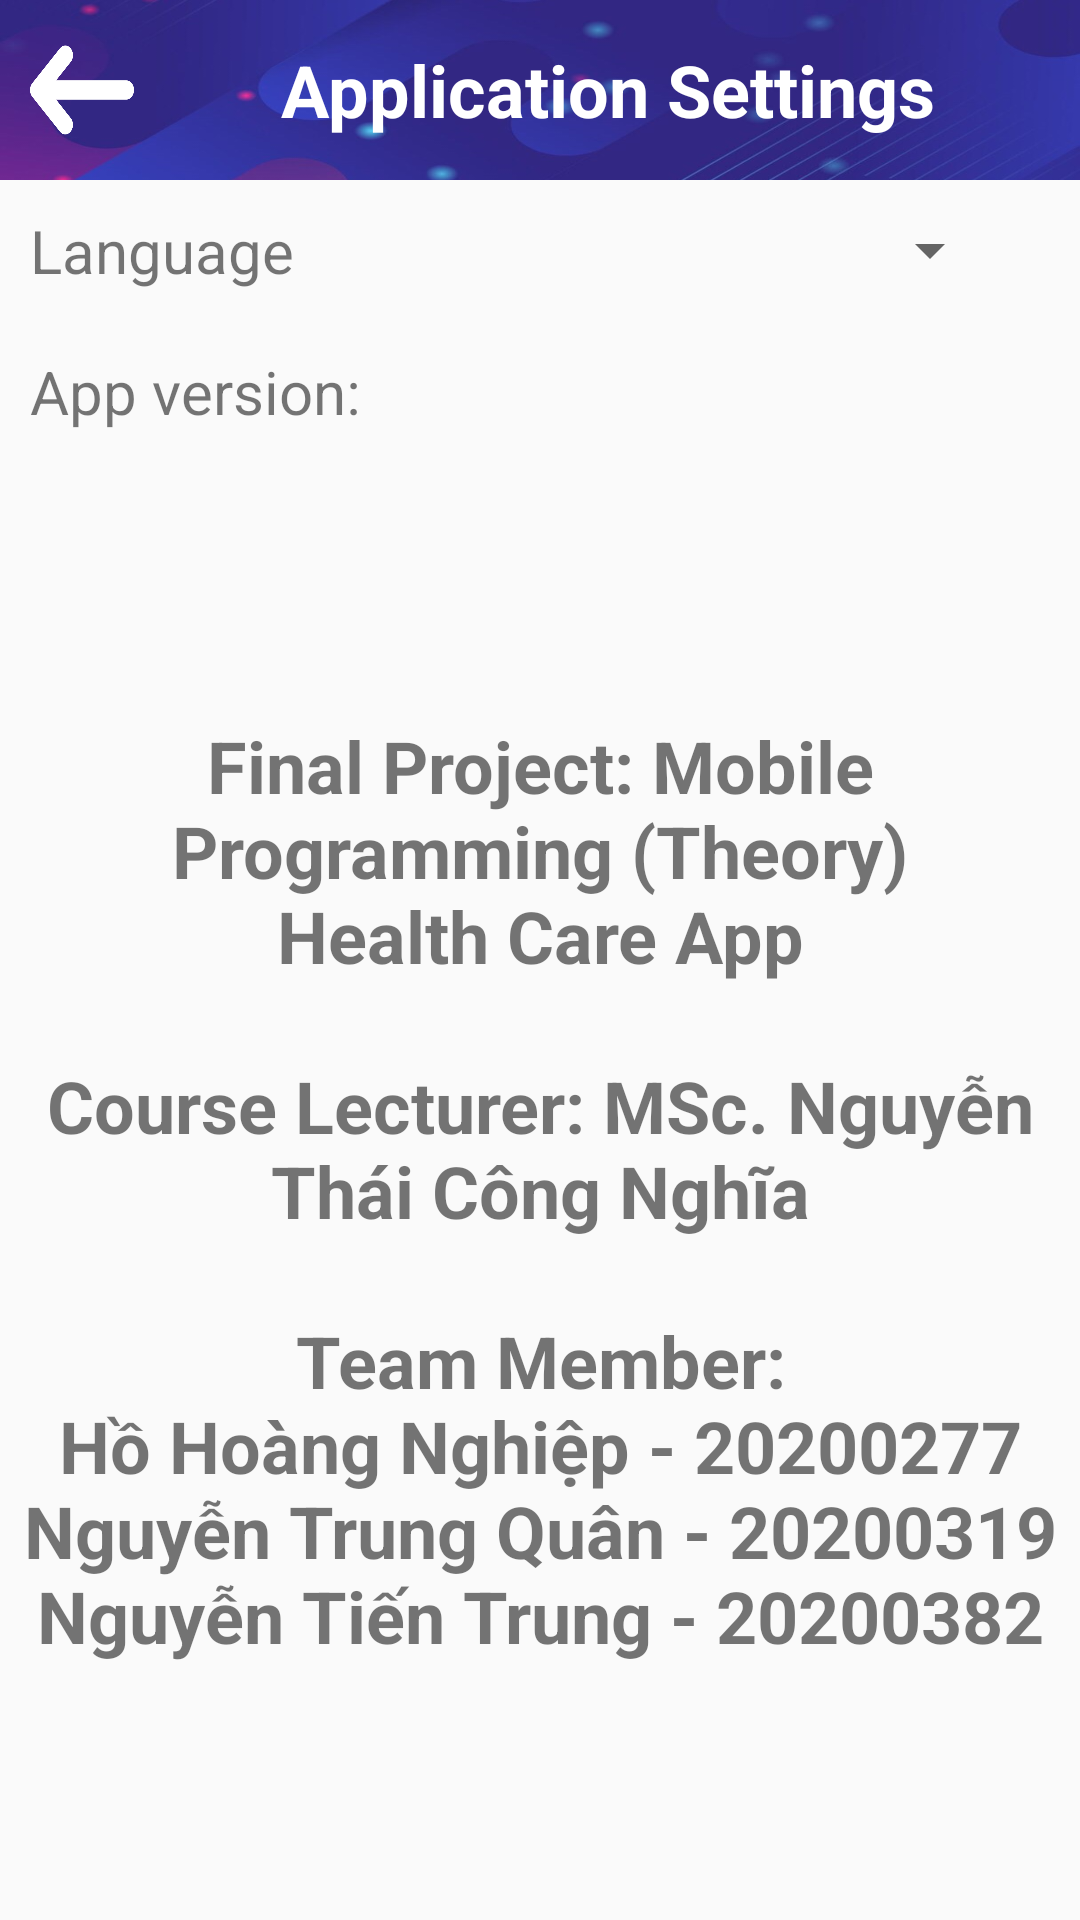

Android layout source for this screen:
<!-- AndroidManifest.xml: application theme Theme.IHealthDroid -->
<!-- res/layout/settings_layout.xml -->
<?xml version="1.0" encoding="utf-8"?>
<LinearLayout xmlns:android="http://schemas.android.com/apk/res/android"
    xmlns:tools="http://schemas.android.com/tools"
    android:layout_width="match_parent"
    android:layout_height="match_parent"
    android:orientation="vertical">

    <LinearLayout
        android:layout_width="match_parent"
        android:layout_height="match_parent"
        android:orientation="vertical">

        <LinearLayout
            android:layout_width="match_parent"
            android:layout_height="60dp"
            android:background="@drawable/img_lcd"
            android:gravity="center"
            android:orientation="horizontal">

            <ImageButton
                android:id="@+id/back_to_menu"
                style="@android:style/Widget.DeviceDefault.ImageButton"
                android:layout_width="30dp"
                android:layout_height="30dp"
                android:layout_marginLeft="10dp"
                android:background="@drawable/ic_back"
                android:layout_gravity="center"
                android:layout_weight="0.05" />

            <TextView
                android:id="@+id/layout_title"
                android:layout_width="wrap_content"
                android:layout_height="wrap_content"
                android:layout_weight="1"
                android:gravity="center"
                android:text="@string/settings_menu_bar_name"
                android:textColor="@color/white"
                android:textSize="24sp"
                android:textStyle="bold" />
        </LinearLayout>

        <LinearLayout
            android:layout_width="match_parent"
            android:layout_height="wrap_content"
            android:layout_margin="10dp">

            <TextView
                android:id="@+id/textView"
                android:layout_width="wrap_content"
                android:layout_height="wrap_content"
                android:layout_gravity="center_vertical"
                android:layout_weight="1.0"
                android:text="@string/settings_language_switch"
                android:textSize="20sp" />

            <Spinner
                android:id="@+id/language_switch"
                android:layout_width="wrap_content"
                android:layout_height="wrap_content"
                android:layout_gravity="center_vertical"
                android:layout_marginHorizontal="16dp" />

        </LinearLayout>

        <LinearLayout
            android:layout_width="match_parent"
            android:layout_height="wrap_content"
            android:layout_margin="10dp"
            android:orientation="horizontal">

            <TextView
                android:id="@+id/app_version_label"
                android:layout_width="wrap_content"
                android:layout_height="wrap_content"
                android:layout_gravity="center_vertical"
                android:layout_weight="1.0"
                android:text="@string/app_version_label"
                android:textSize="20sp" />

            <TextView
                android:id="@+id/app_version"
                android:layout_width="wrap_content"
                android:layout_height="wrap_content"
                android:layout_gravity="center_vertical"
                android:layout_weight="3"
                android:text="@string/app_version" />
        </LinearLayout>

        <LinearLayout
            android:layout_width="match_parent"
            android:layout_height="match_parent"
            android:gravity="center|clip_vertical|center_horizontal"
            android:orientation="vertical">

            <TextView
                android:id="@+id/credit_info"
                android:layout_width="wrap_content"
                android:layout_height="wrap_content"
                android:layout_gravity="center|center_horizontal|center_vertical"
                android:text="@string/credit_info"
                android:textAlignment="center"
                android:textSize="24sp"
                android:textStyle="bold" />
        </LinearLayout>

    </LinearLayout>

</LinearLayout>
<!-- resources referenced by this layout -->
<resources>
  <color name="white">#FFFFFFFF</color>
  <!-- drawable ic_back: png bitmap (drawable, 9897 bytes) -->
  <!-- drawable img_lcd: jpg bitmap (drawable, 23900 bytes) -->
  <string name="app_version" translatable="false" />
  <string name="app_version_label">App version:</string>
  <string name="credit_info">Final Project: Mobile Programming (Theory)\nHealth Care App\n\nCourse Lecturer: MSc. Nguyễn Thái Công Nghĩa\n\nTeam Member:\nHồ Hoàng Nghiệp - 20200277\nNguyễn Trung Quân - 20200319\nNguyễn Tiến Trung - 20200382</string>
  <string name="settings_language_switch">Language</string>
  <string name="settings_menu_bar_name">Application Settings</string>
  <style name="Theme.IHealthDroid" parent="android:Theme.Material.Light.NoActionBar" />
</resources>
